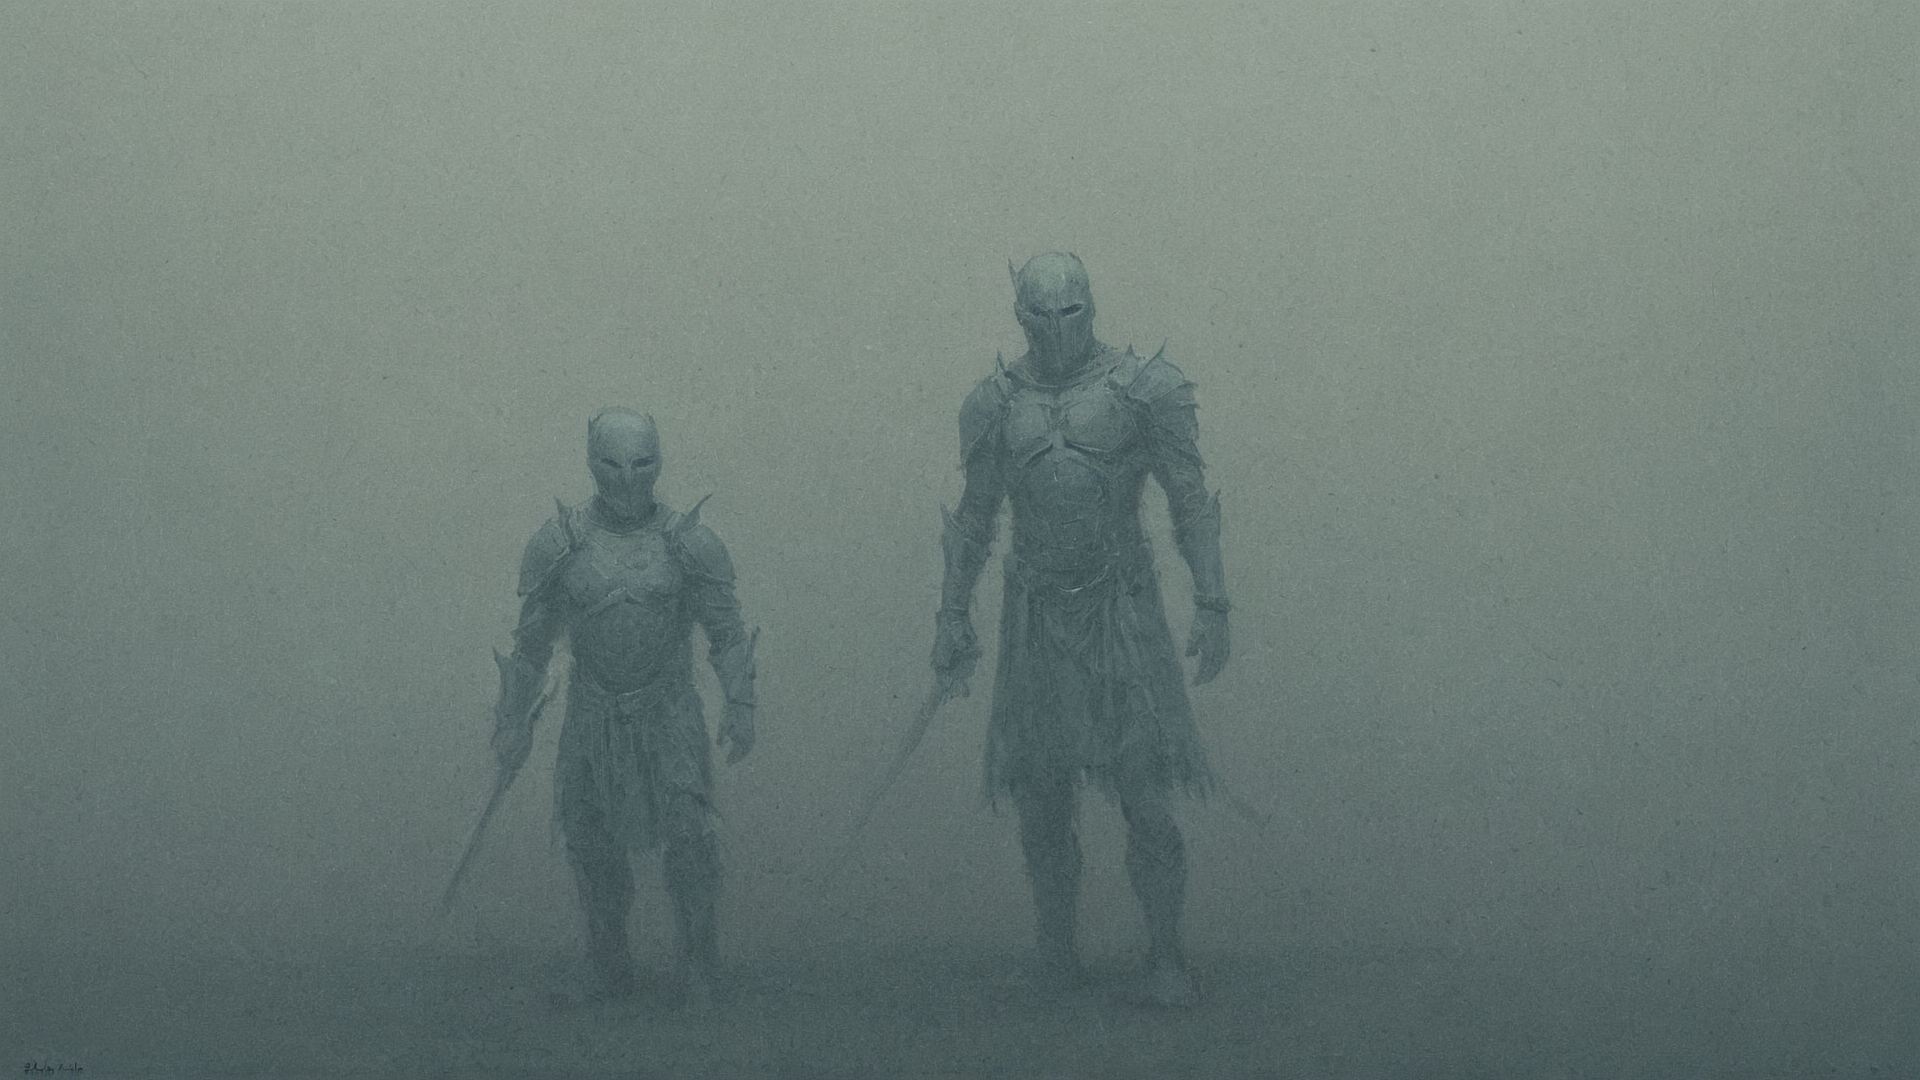
Generation parameters embedded in this image by AUTOMATIC1111 Stable Diffusion web UI or a fork of it (Forge, ...) (PNG 'parameters' text chunk):
In a bustling city street, a freezing and modern minimalist desktop comes to life. The artwork is rendered in bold strokes of blue and green, with the blade knight's signature brushstrokes creating intricate patterns and textures. The background is a blend of urban and abstract elements, 
Negative prompt: dark minimalist, digital art, In a bustling city street, a freezing and modern minimalist desktop comes to life. The artwork is rendered in bold strokes of blue and green, with the blade knight's signature brushstrokes creating intricate patterns and textures. The background is a blend of urban and abstract elements, , shallow depth of field, Cybergoth Fashion, Cold Lighting
Steps: 35, Sampler: dpmpp_3m_sde_gpu_karras, CFG Scale: 2.0, Seed: 930447593119241, Size: 1920x1080, Model: mangledMergeXL_v11Dark.safetensors, Model hash: 51ffe3bb1b, Hashes: {"model": "51ffe3bb1b"}, Batch index: 0, Batch size: 2